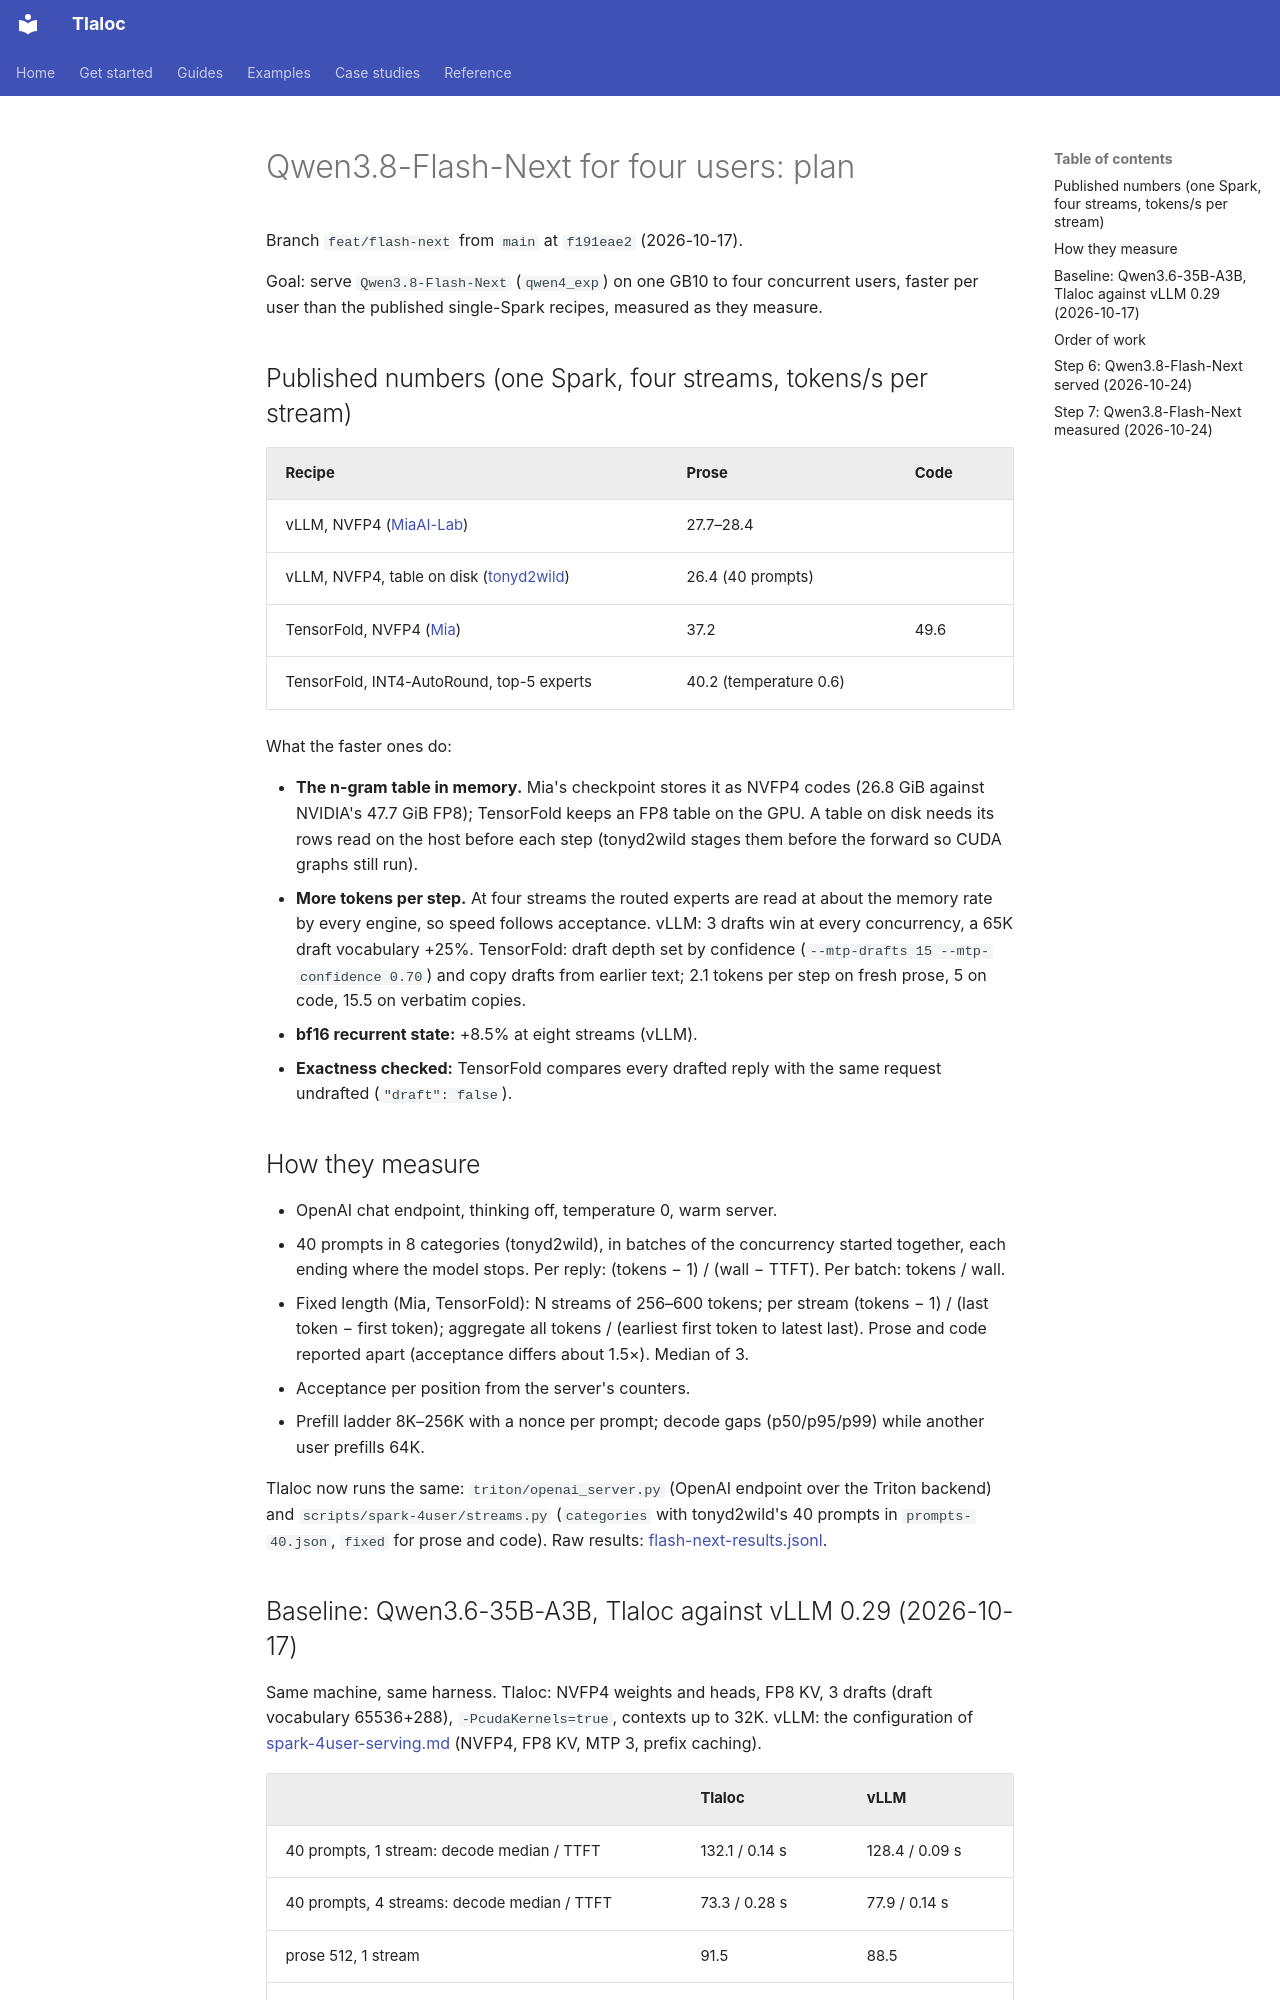

repository: pedronahum/tlaloc · page: work-log/flash-next-plan/index.html · generator: mkdocs

# Qwen3.8-Flash-Next for four users: plan

Branch `feat/flash-next` from `main` at `f191eae2` (2026-10-17).

Goal: serve `Qwen3.8-Flash-Next` (`qwen4_exp`) on one GB10 to four concurrent users, faster
per user than the published single-Spark recipes, measured as they measure.

## Published numbers (one Spark, four streams, tokens/s per stream)

| Recipe | Prose | Code |
|---|---|---|
| vLLM, NVFP4 ([MiaAI-Lab](https://github.com/MiaAI-Lab/Qwen3.8-Flash-Next-Single-DGX-Spark)) | 27.7–28.4 | |
| vLLM, NVFP4, table on disk ([tonyd2wild](https://github.com/tonyd2wild/Qwen3.8-Flash-Next-NVFP4-DGX-Spark)) | 26.4 (40 prompts) | |
| TensorFold, NVFP4 ([Mia](https://mia-ai.net/models/Qwen3.8-Flash-Next-Single-DGX-Spark-TensorFold)) | 37.2 | 49.6 |
| TensorFold, INT4-AutoRound, top-5 experts | 40.2 (temperature 0.6) | |

What the faster ones do:

- **The n-gram table in memory.** Mia's checkpoint stores it as NVFP4 codes (26.8 GiB
  against NVIDIA's 47.7 GiB FP8); TensorFold keeps an FP8 table on the GPU. A table on disk
  needs its rows read on the host before each step (tonyd2wild stages them before the
  forward so CUDA graphs still run).
- **More tokens per step.** At four streams the routed experts are read at about the memory
  rate by every engine, so speed follows acceptance. vLLM: 3 drafts win at every
  concurrency, a 65K draft vocabulary +25%. TensorFold: draft depth set by confidence
  (`--mtp-drafts 15 --mtp-confidence 0.70`) and copy drafts from earlier text; 2.1 tokens
  per step on fresh prose, 5 on code, 15.5 on verbatim copies.
- **bf16 recurrent state:** +8.5% at eight streams (vLLM).
- **Exactness checked:** TensorFold compares every drafted reply with the same request
  undrafted (`"draft": false`).

## How they measure

- OpenAI chat endpoint, thinking off, temperature 0, warm server.
- 40 prompts in 8 categories (tonyd2wild), in batches of the concurrency started together,
  each ending where the model stops. Per reply: (tokens − 1) / (wall − TTFT). Per batch:
  tokens / wall.
- Fixed length (Mia, TensorFold): N streams of 256–600 tokens; per stream (tokens − 1) /
  (last token − first token); aggregate all tokens / (earliest first token to latest last).
  Prose and code reported apart (acceptance differs about 1.5×). Median of 3.
- Acceptance per position from the server's counters.
- Prefill ladder 8K–256K with a nonce per prompt; decode gaps (p50/p95/p99) while another
  user prefills 64K.

Tlaloc now runs the same: `triton/openai_server.py` (OpenAI endpoint over the Triton
backend) and `scripts/spark-4user/streams.py` (`categories` with tonyd2wild's 40 prompts in
`prompts-40.json`, `fixed` for prose and code). Raw results:
[flash-next-results.jsonl](flash-next-results.jsonl).

## Baseline: Qwen3.6-35B-A3B, Tlaloc against vLLM 0.29 (2026-10-17)

Same machine, same harness. Tlaloc: NVFP4 weights and heads, FP8 KV, 3 drafts (draft
vocabulary 65536+288), `-PcudaKernels=true`, contexts up to 32K. vLLM: the configuration of
[spark-4user-serving.md](spark-4user-serving.md) (NVFP4, FP8 KV, MTP 3, prefix caching).

| | Tlaloc | vLLM |
|---|---|---|
| 40 prompts, 1 stream: decode median / TTFT | 132.1 / 0.14 s | 128.4 / 0.09 s |
| 40 prompts, 4 streams: decode median / TTFT | 73.3 / 0.28 s | 77.9 / 0.14 s |
| prose 512, 1 stream | 91.5 | 88.5 |
| prose 512, 4 streams: per stream / aggregate | 52.6 / 203.5 | 56.1 / 219.7 |
| code 512, 1 stream | 132.7 | 124.8 |
| code 512, 4 streams: per stream / aggregate | 81.0 / 323.3 | 78.0 / 311.6 |
| tokens per step, 4 streams: prompts / prose / code | 2.87 / 2.23 / 3.32 | 3.02 / 2.31 / 3.40 |

The step times match (prose at four streams: 42.4 ms against 41.2 ms); the difference is
acceptance (our drafts use an NVFP4 head over 65,824 ids) and the first token (twice
vLLM's).
